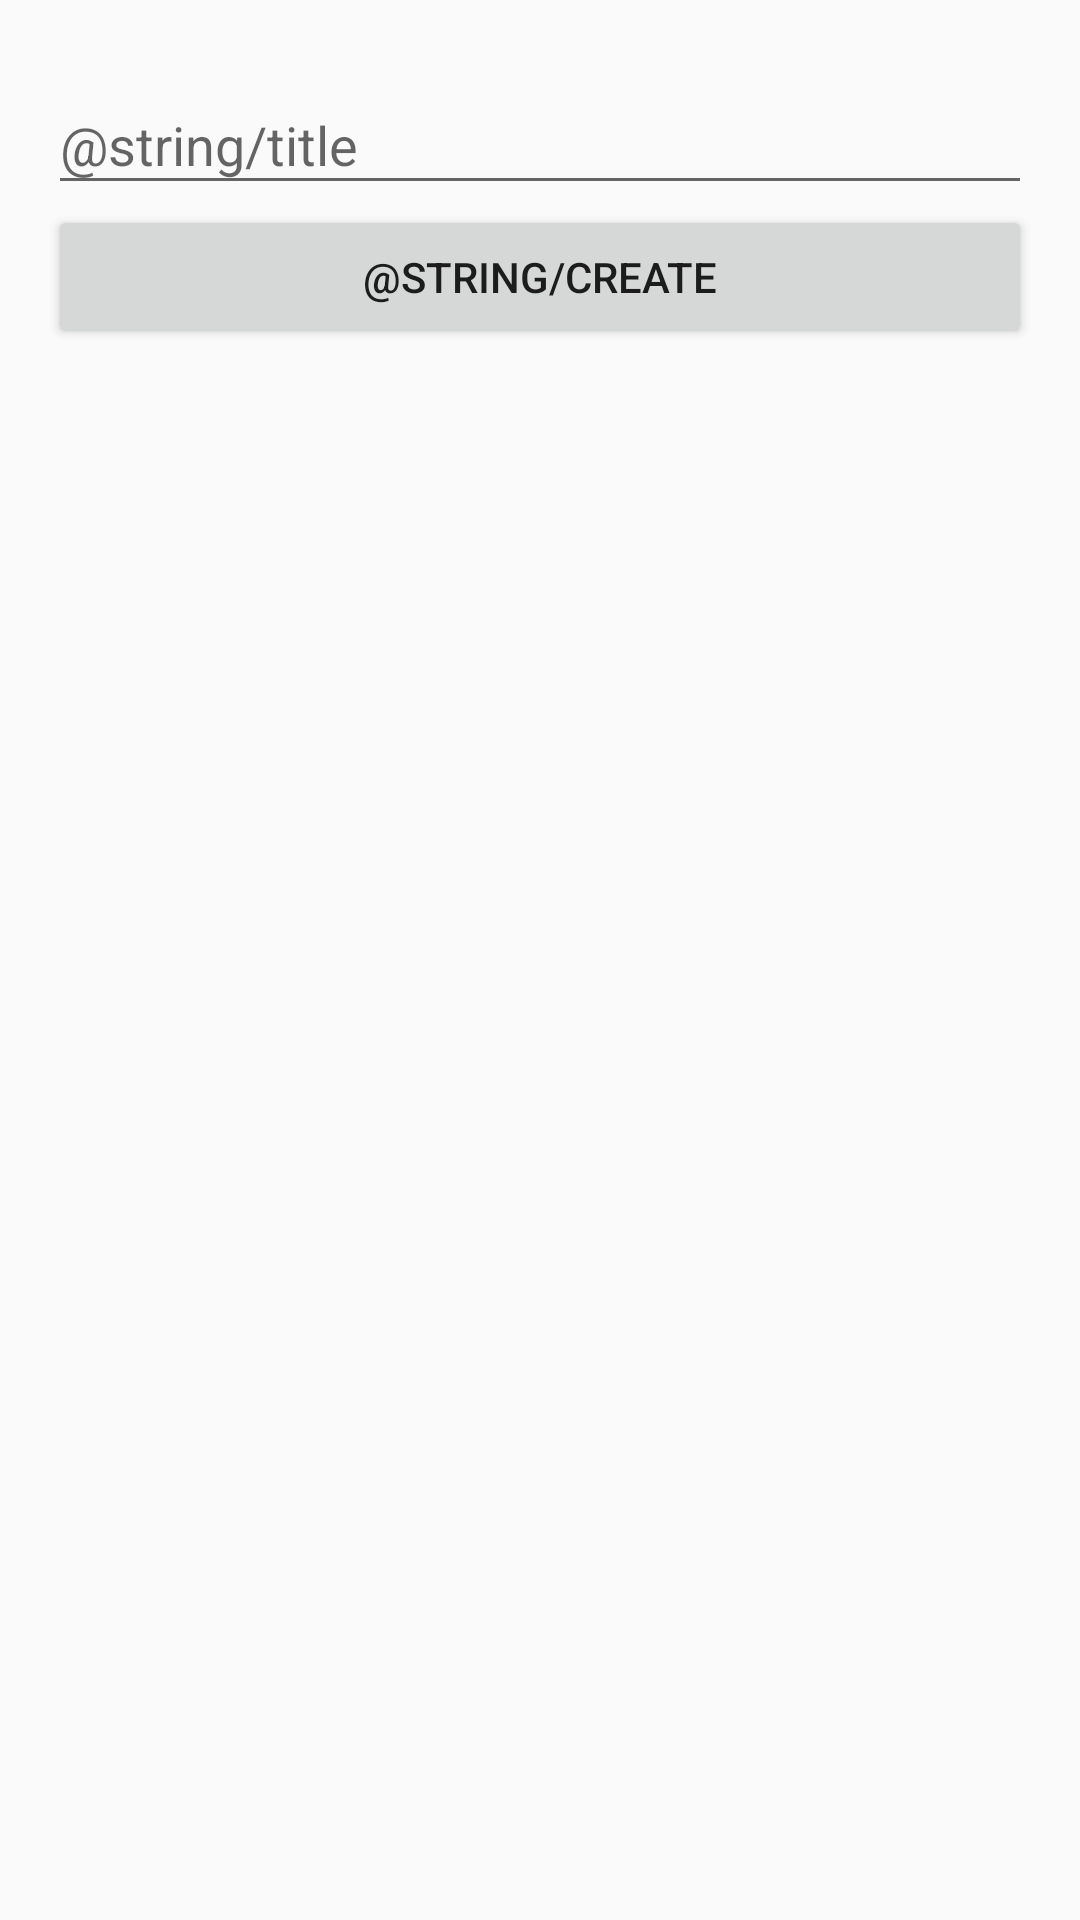

Android layout source for this screen:
<!-- AndroidManifest.xml: application theme AppTheme -->
<!-- res/layout/activity_important_information_item.xml -->
<?xml version="1.0" encoding="utf-8"?>
<android.support.constraint.ConstraintLayout
    xmlns:android="http://schemas.android.com/apk/res/android"
    xmlns:tools="http://schemas.android.com/tools"
    xmlns:app="http://schemas.android.com/apk/res-auto"
    android:id="@+id/activity_important_information_item"
    android:layout_width="match_parent"
    android:layout_height="match_parent"
    android:paddingBottom="@dimen/activity_vertical_margin"
    android:paddingLeft="@dimen/activity_horizontal_margin"
    android:paddingRight="@dimen/activity_horizontal_margin"
    android:paddingTop="@dimen/activity_vertical_margin"
    tools:context="com.example.checklistapp.ImportantInformationItemActivity">

  <android.support.design.widget.TextInputLayout
      android:id="@+id/title_layout"
      android:layout_width="match_parent"
      android:layout_height="wrap_content">
    <EditText
        android:id="@+id/title"
        android:layout_width="match_parent"
        android:layout_height="wrap_content"
        android:hint="@string/title"/>
  </android.support.design.widget.TextInputLayout>

  <android.support.v7.widget.AppCompatButton
      android:id="@+id/create"
      android:layout_width="match_parent"
      android:layout_height="wrap_content"
      android:text="@string/create"
      app:layout_constraintTop_toBottomOf="@+id/title_layout"/>

</android.support.constraint.ConstraintLayout>
<!-- resources referenced by this layout -->
<resources>
  <dimen name="activity_horizontal_margin">16dp</dimen>
  <dimen name="activity_vertical_margin">16dp</dimen>
  <string name="create">Create</string>
  <string name="title">Title</string>
  <style name="AppTheme" parent="Theme.AppCompat.Light.DarkActionBar">
      
      <item name="colorPrimary">@color/primary</item>
      <item name="colorPrimaryDark">@color/primary_dark</item>
      <item name="colorAccent">@color/accent</item>
    </style>
  <color name="primary">#6c7e86</color>
  <color name="primary_dark">#455A64</color>
  <color name="accent">#FFC107</color>
</resources>
